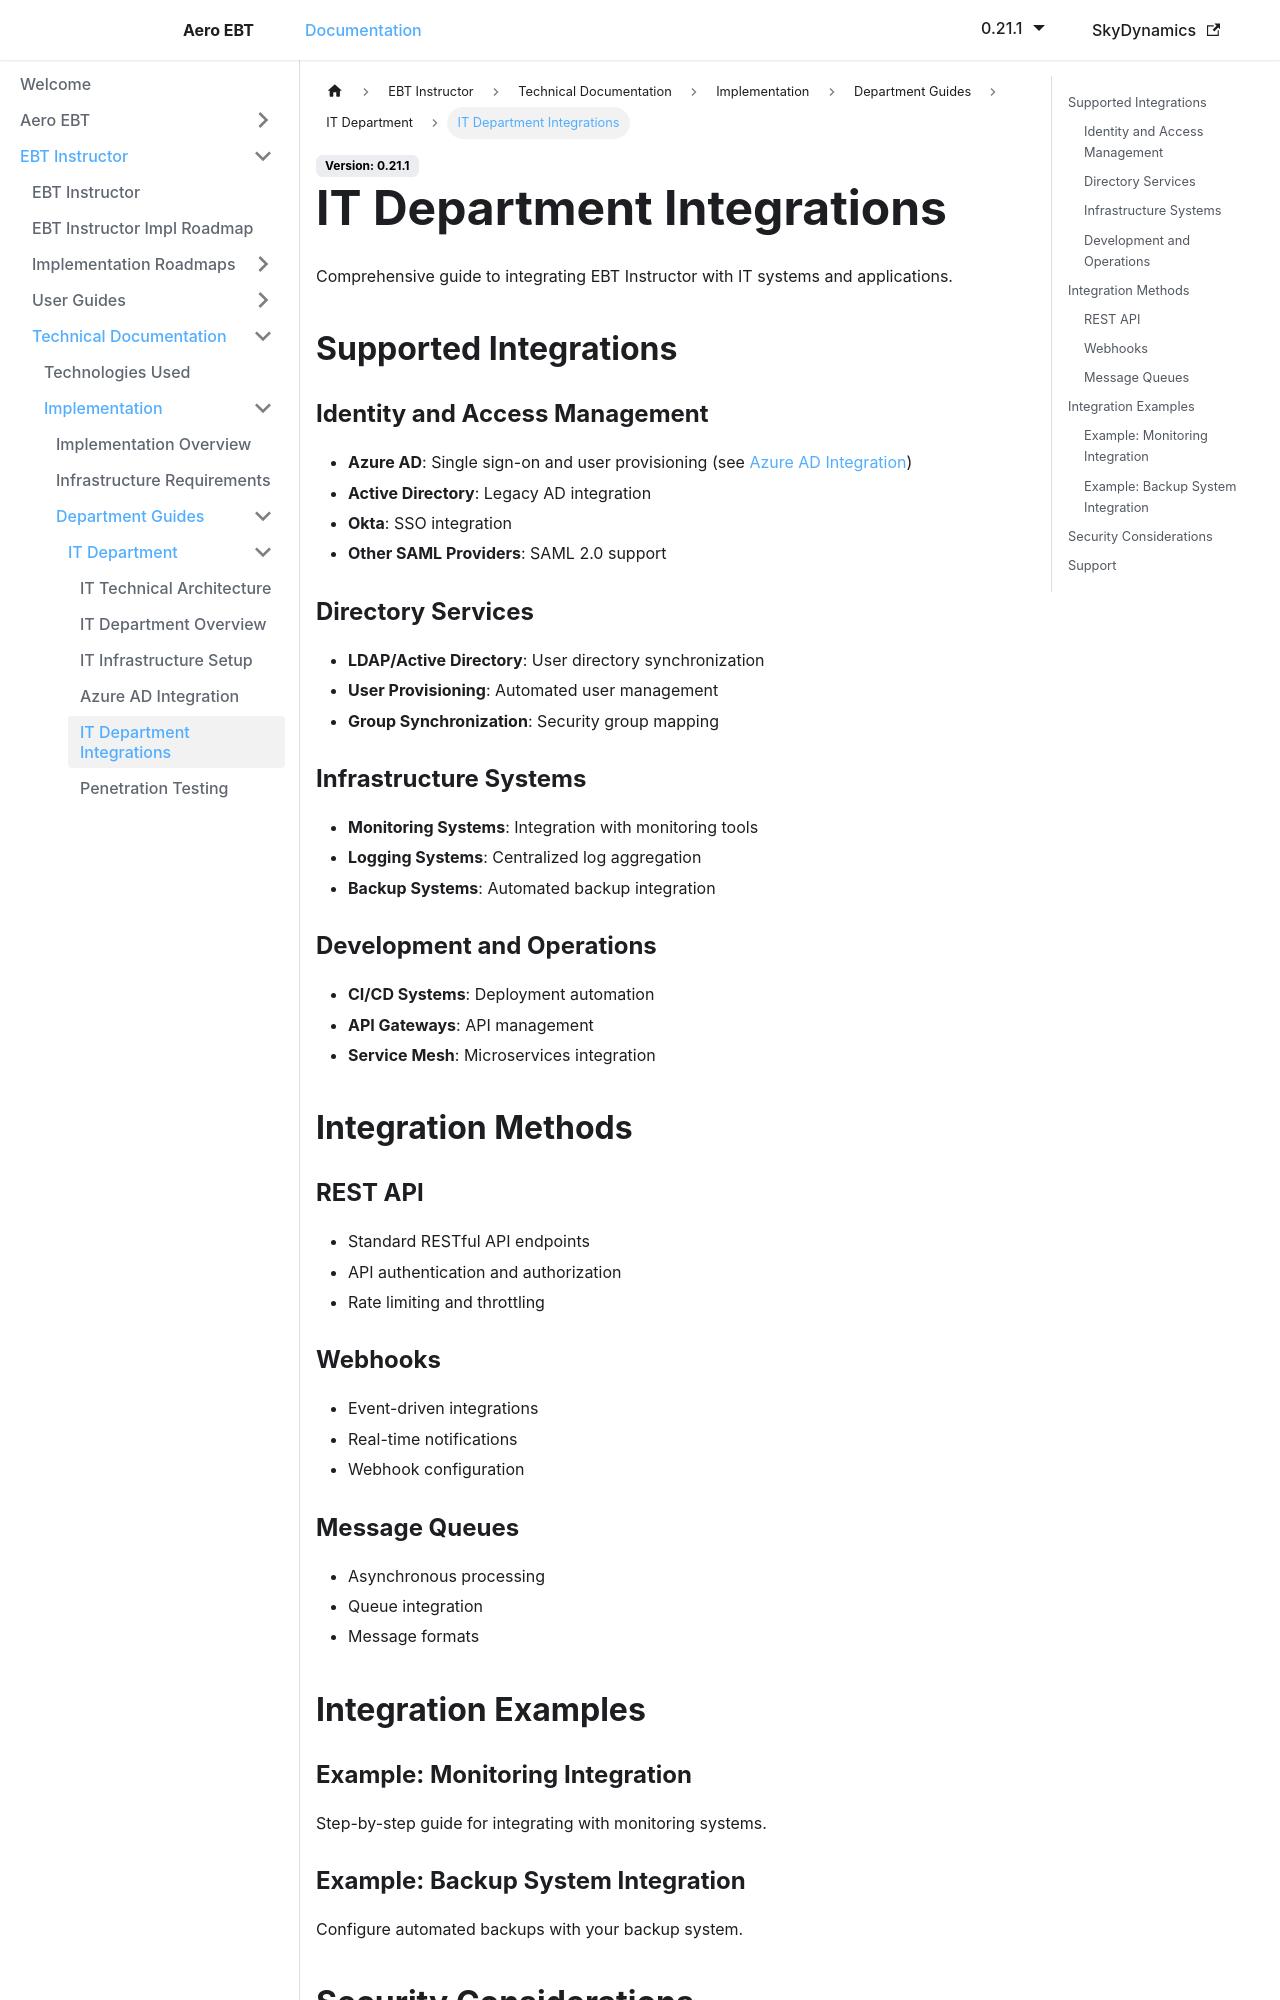

repository: lidakis/AeroEBT_Documentation · page: docs/ebt-instructor/technical/implementation/it-department/integrations/index.html · generator: docusaurus

---
sidebar_position: 4
---

# IT Department Integrations

Comprehensive guide to integrating EBT Instructor with IT systems and applications.

## Supported Integrations

### Identity and Access Management
- **Azure AD**: Single sign-on and user provisioning (see [Azure AD Integration](./azure-ad-integration))
- **Active Directory**: Legacy AD integration
- **Okta**: SSO integration
- **Other SAML Providers**: SAML 2.0 support

### Directory Services
- **LDAP/Active Directory**: User directory synchronization
- **User Provisioning**: Automated user management
- **Group Synchronization**: Security group mapping

### Infrastructure Systems
- **Monitoring Systems**: Integration with monitoring tools
- **Logging Systems**: Centralized log aggregation
- **Backup Systems**: Automated backup integration

### Development and Operations
- **CI/CD Systems**: Deployment automation
- **API Gateways**: API management
- **Service Mesh**: Microservices integration

## Integration Methods

### REST API
- Standard RESTful API endpoints
- API authentication and authorization
- Rate limiting and throttling

### Webhooks
- Event-driven integrations
- Real-time notifications
- Webhook configuration
